The GitHub repository Raja-Lakshmanan/ElectronicComponentClassifier contains a labelled image folder "cleaned_dataset" with 10 categories: capacitor, diode, fuse, inductor, integrated circuit, LED, potentiometer, push button, resistor, transistor. Examples follow, each with its label.

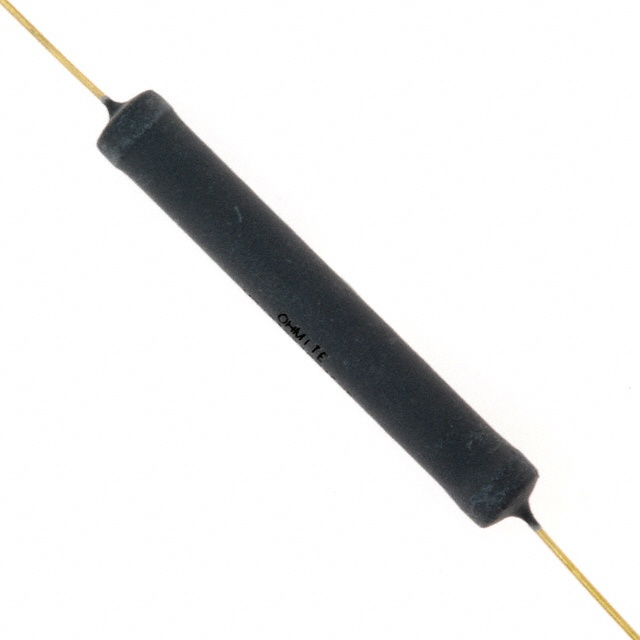
Label: resistor

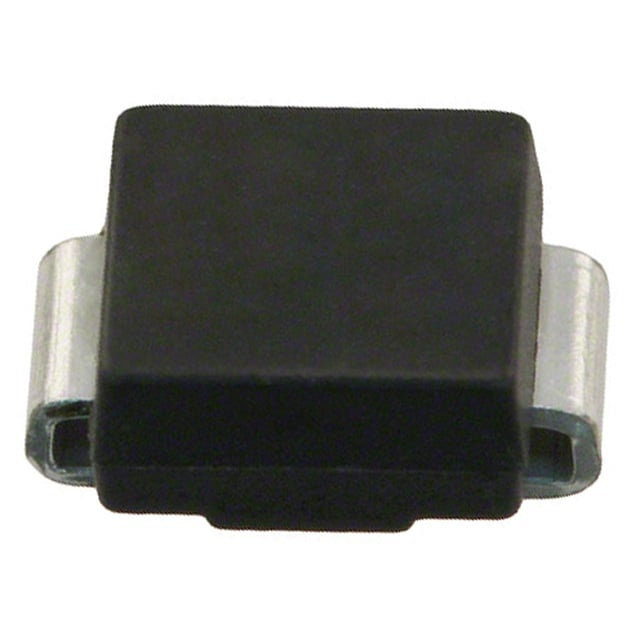
Label: diode

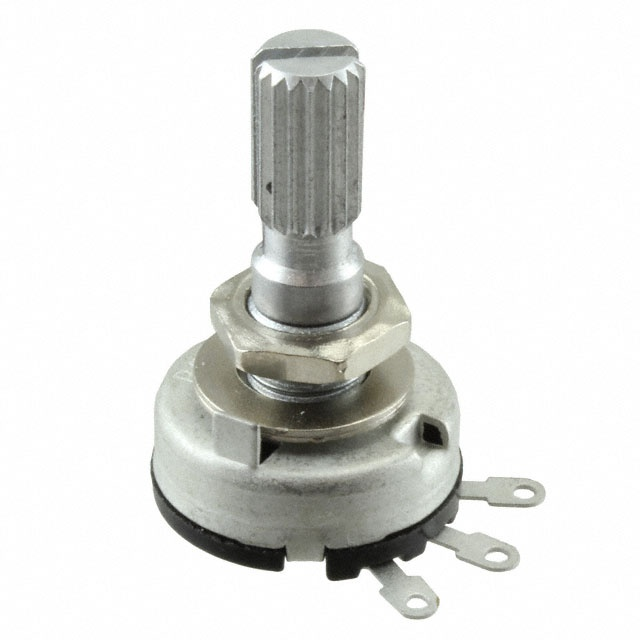
Label: potentiometer

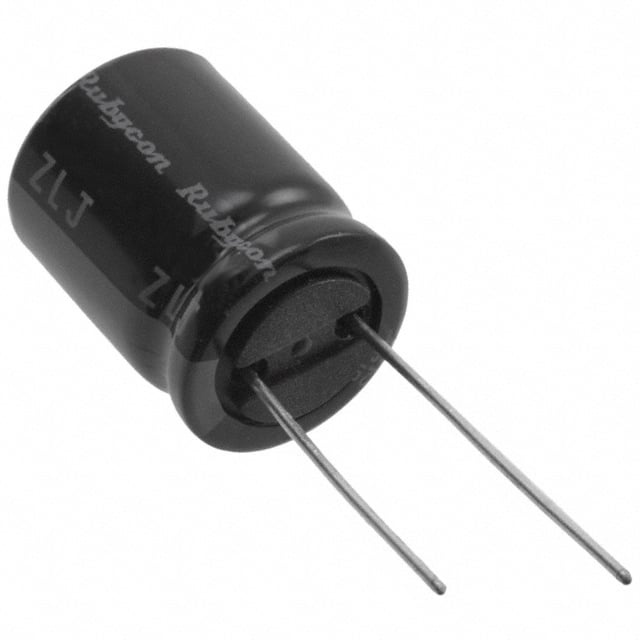
Label: capacitor

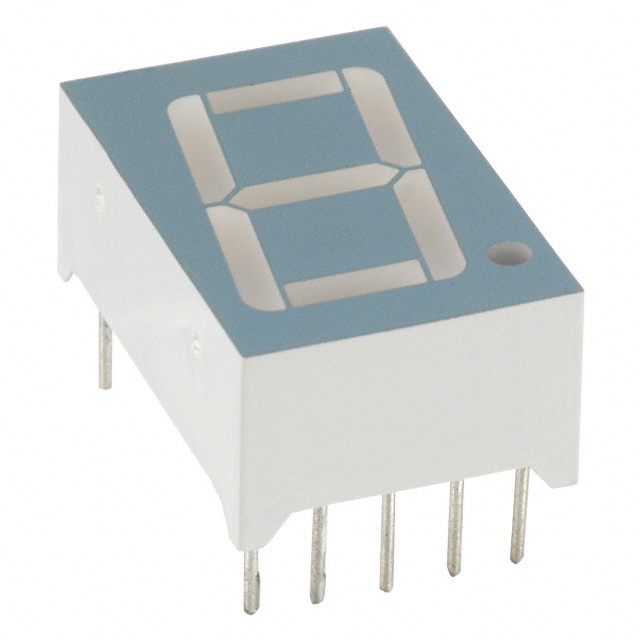
Label: LED

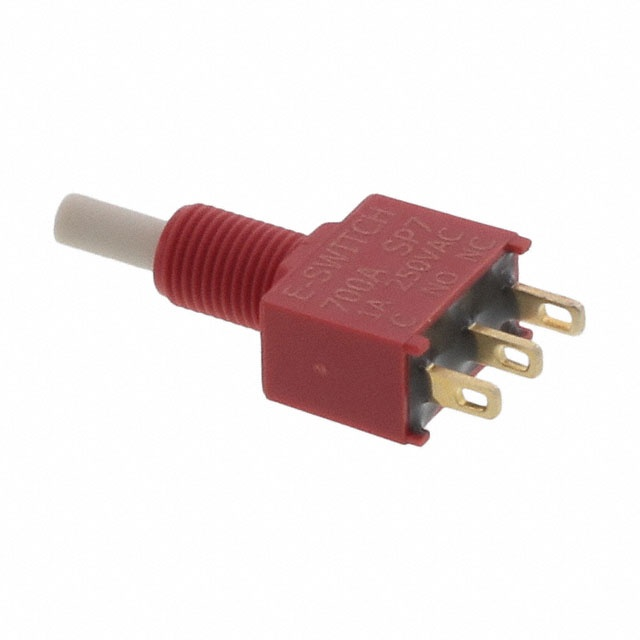
Label: push button
